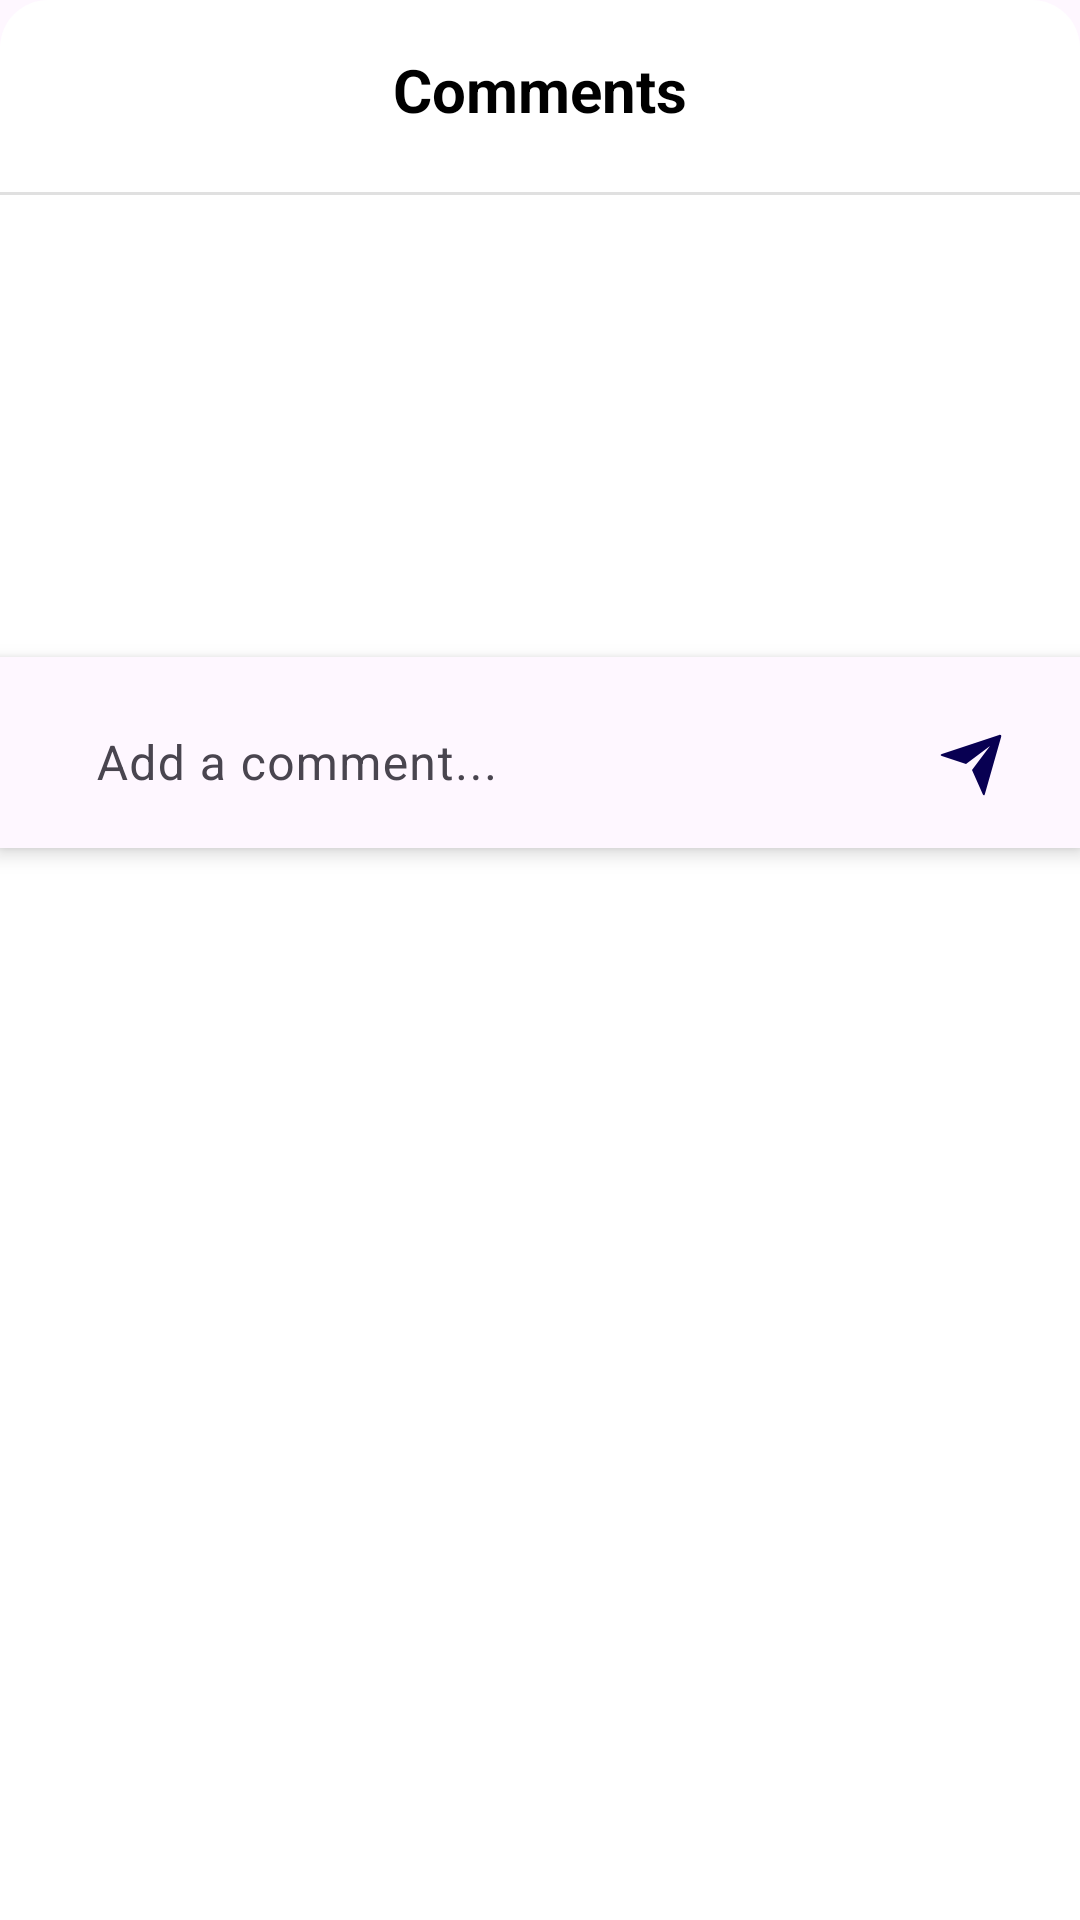

Write the Android layout XML for this screen, with the resource values it uses.
<!-- AndroidManifest.xml: application theme Theme.Material3.Light.NoActionBar -->
<!-- res/layout/dialog_comment_list.xml -->
<?xml version="1.0" encoding="utf-8"?>
<LinearLayout xmlns:android="http://schemas.android.com/apk/res/android"
    xmlns:tools="http://schemas.android.com/tools"
    xmlns:app="http://schemas.android.com/apk/res-auto"
    android:layout_width="match_parent"
    android:layout_height="wrap_content"
    android:orientation="vertical"
    android:background="@drawable/dialog_background_rounded"
    android:paddingBottom="16dp">

    <RelativeLayout
        android:layout_width="match_parent"
        android:layout_height="wrap_content"
        android:padding="16dp">

        <TextView
            android:layout_width="wrap_content"
            android:layout_height="wrap_content"
            android:layout_centerInParent="true"
            android:text="Comments"
            android:textSize="20sp"
            android:textStyle="bold"
            android:textColor="@android:color/black" />

        <ImageView
            android:id="@+id/close_comments_button"
            android:layout_width="28dp"
            android:layout_height="28dp"
            android:layout_alignParentEnd="true"
            android:layout_centerVertical="true"
            android:src="@drawable/close_icon"
            android:background="?attr/selectableItemBackgroundBorderless"
            android:clickable="true"
            android:focusable="true"
            app:tint="@android:color/darker_gray" />

    </RelativeLayout>

    <View style="@style/SmallDivider" />

    <androidx.recyclerview.widget.RecyclerView
        android:id="@+id/comments_recyclerview"
        android:layout_width="match_parent"
        android:layout_height="wrap_content"
        android:minHeight="150dp"
        android:maxHeight="400dp"
        android:paddingTop="8dp"
        android:paddingBottom="8dp"
        android:clipToPadding="false"
        tools:listitem="@layout/item_comment"
        tools:itemCount="3"/>

    <TextView
        android:id="@+id/empty_comments_text_view"
        android:layout_width="wrap_content"
        android:layout_height="wrap_content"
        android:layout_gravity="center_horizontal"
        android:layout_marginTop="32dp"
        android:layout_marginBottom="32dp"
        android:text="No comments yet. Be the first to comment!"
        android:textSize="16sp"
        android:textColor="@android:color/darker_gray"
        android:visibility="gone" />

    <LinearLayout
        android:id="@+id/comment_input_layout"
        android:layout_width="match_parent"
        android:layout_height="wrap_content"
        android:orientation="horizontal"
        android:paddingStart="16dp"
        android:paddingEnd="16dp"
        android:paddingTop="8dp"
        android:gravity="center_vertical"
        android:background="?attr/colorSurface"
        android:elevation="4dp" >

        <com.google.android.material.textfield.TextInputLayout
        android:id="@+id/comment_text_input_layout"
        android:layout_width="0dp"
        android:layout_height="wrap_content"
        android:layout_weight="1"
        android:hint="Add a comment..."
        app:hintTextColor="?attr/colorPrimary"
        app:boxBackgroundColor="@android:color/transparent"
        app:boxStrokeWidth="0dp"
        app:boxStrokeWidthFocused="0dp"
        app:boxBackgroundMode="filled">

    <com.google.android.material.textfield.TextInputEditText
        android:id="@+id/comment_edit_text"
        android:layout_width="match_parent"
        android:layout_height="wrap_content"
        android:inputType="textCapSentences|textMultiLine"
        android:maxLines="4"
        android:minLines="1"
        android:background="@android:color/transparent"
        android:scrollbars="vertical" />
    </com.google.android.material.textfield.TextInputLayout>

        <ImageView
            android:id="@+id/send_comment_button"
            android:layout_width="40dp"
            android:layout_height="40dp"
            android:layout_marginStart="8dp"
            android:padding="8dp"
            android:src="@drawable/send_icon"
            android:background="?attr/selectableItemBackgroundBorderless"
            android:clickable="true"
            android:focusable="true"
            app:tint="@color/colorPrimary" />

    </LinearLayout>

</LinearLayout>
<!-- res/layout/item_comment.xml (included above) -->
<?xml version="1.0" encoding="utf-8"?>
<LinearLayout xmlns:android="http://schemas.android.com/apk/res/android"
    xmlns:app="http://schemas.android.com/apk/res-auto"
    xmlns:tools="http://schemas.android.com/tools"
    android:layout_width="match_parent"
    android:layout_height="wrap_content"
    android:orientation="horizontal"
    android:paddingStart="16dp"
    android:paddingEnd="16dp"
    android:paddingTop="8dp"
    android:paddingBottom="8dp"
    android:gravity="top">

    <de.hdodenhof.circleimageview.CircleImageView
        android:id="@+id/commentor_profile_pic"
        android:layout_width="32dp"
        android:layout_height="32dp"
        android:src="@drawable/profile"
        app:civ_border_color="#FFCCCCCC"
        app:civ_border_width="0.5dp" />

    <LinearLayout
        android:layout_width="match_parent"
        android:layout_height="wrap_content"
        android:orientation="vertical"
        android:layout_marginStart="8dp">

        <TextView
            android:id="@+id/commentor_name"
            android:layout_width="wrap_content"
            android:layout_height="wrap_content"
            android:textStyle="bold"
            android:textSize="14sp"
            android:textColor="@android:color/black"
            tools:text="Commentor Name" />

        <TextView
            android:id="@+id/comment_text"
            android:layout_width="match_parent"
            android:layout_height="wrap_content"
            android:layout_marginTop="2dp"
            android:textSize="14sp"
            android:textColor="@android:color/darker_gray"
            tools:text="This is a sample comment for the post. It can be quite long." />

    </LinearLayout>

</LinearLayout>
<!-- resources referenced by this layout -->
<resources>
  <color name="colorPrimary">#080052</color>
  <!-- drawable dialog_background_rounded (drawable) -->
  <?xml version="1.0" encoding="utf-8"?>
  <shape xmlns:android="http://schemas.android.com/apk/res/android">
      <solid android:color="@android:color/white" />
      <corners android:topLeftRadius="16dp" android:topRightRadius="16dp" android:bottomLeftRadius="0dp" android:bottomRightRadius="0dp"/>
  </shape>
  <!-- drawable profile (drawable) -->
  <vector xmlns:android="http://schemas.android.com/apk/res/android"
      android:width="24dp"
      android:height="24dp"
      android:viewportWidth="24"
      android:viewportHeight="24">
    <path
        android:pathData="M11,14.062V20H13V14.062C16.946,14.554 20,17.92 20,22H4C4,17.92 7.054,14.554 11,14.062ZM12,13C8.685,13 6,10.315 6,7C6,3.685 8.685,1 12,1C15.315,1 18,3.685 18,7C18,10.315 15.315,13 12,13Z"
        android:fillColor="#000000"/>
  </vector>
  <!-- drawable send_icon (drawable) -->
  <vector xmlns:android="http://schemas.android.com/apk/res/android"
      android:width="24dp"
      android:height="24dp"
      android:viewportWidth="24"
      android:viewportHeight="24">
    <path
        android:pathData="M1.946,9.315C1.424,9.141 1.419,8.86 1.957,8.681L21.043,2.319C21.572,2.143 21.875,2.439 21.726,2.957L16.273,22.043C16.122,22.572 15.818,22.59 15.594,22.088L12,14L18,6L10,12L1.946,9.315Z"
        android:fillColor="#000000"/>
  </vector>
  <style name="SmallDivider" parent="Divider">
          <item name="android:layout_marginTop">4dp</item>
          <item name="android:layout_marginBottom">4dp</item>
          <item name="android:background">#E0E0E0</item>
          <item name="android:layout_marginStart">0dp</item>
          <item name="android:layout_marginEnd">0dp</item>
      </style>
  <style name="Divider">
          <item name="android:layout_width">match_parent</item>
          <item name="android:layout_height">1dp</item>
          <item name="android:background">?android:attr/listDivider</item>
          <item name="android:layout_marginStart">16dp</item>
          <item name="android:layout_marginEnd">16dp</item>
          <item name="android:layout_marginTop">8dp</item>
          <item name="android:layout_marginBottom">8dp</item>
      </style>
</resources>
